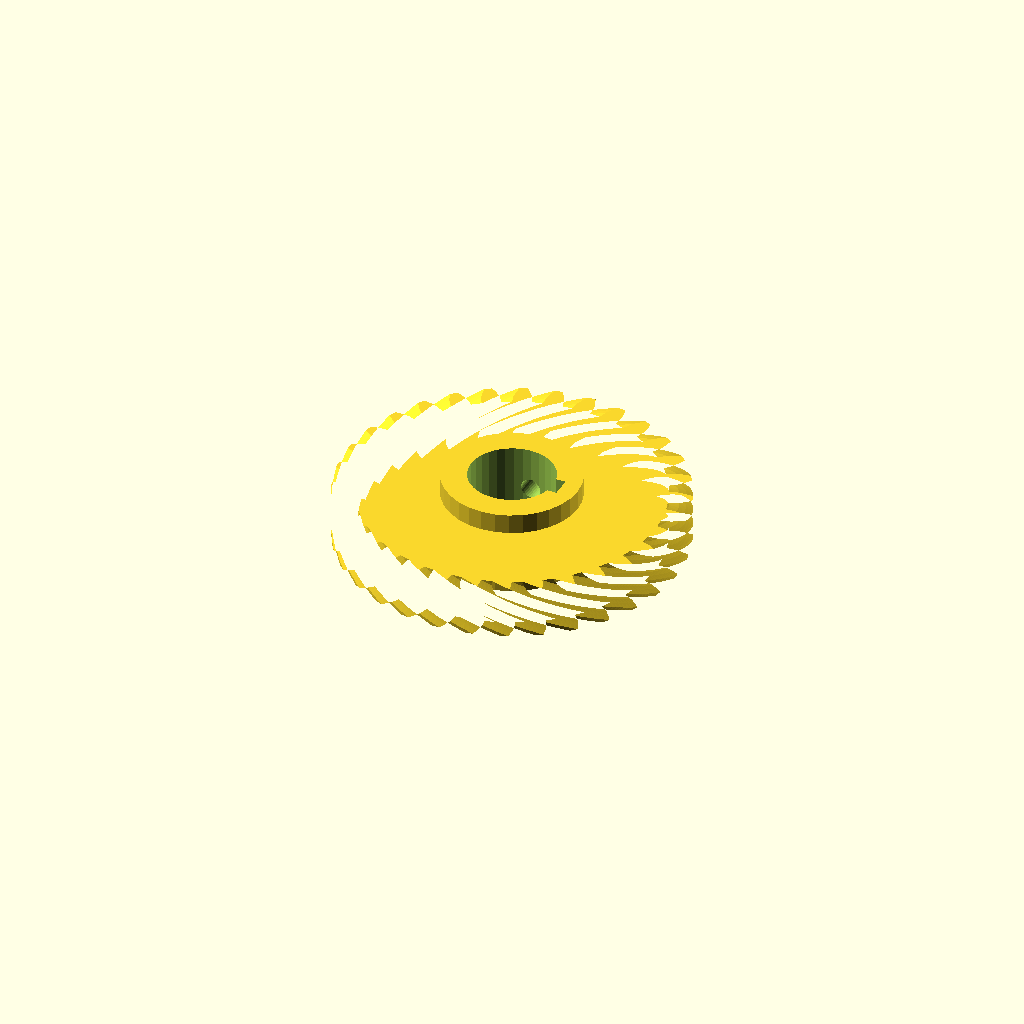
Cell 1 — every parameter at its default value.
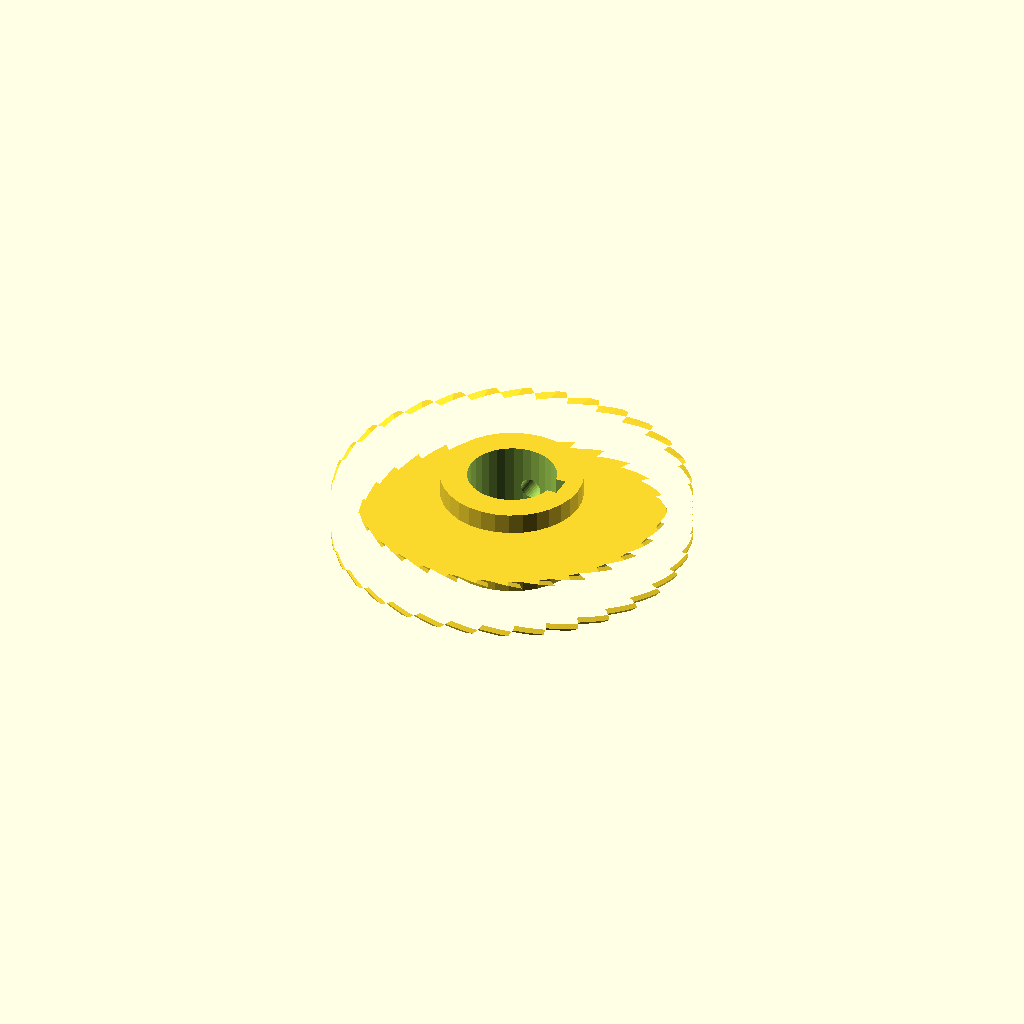
Cell 2: the same model with helix = 70.
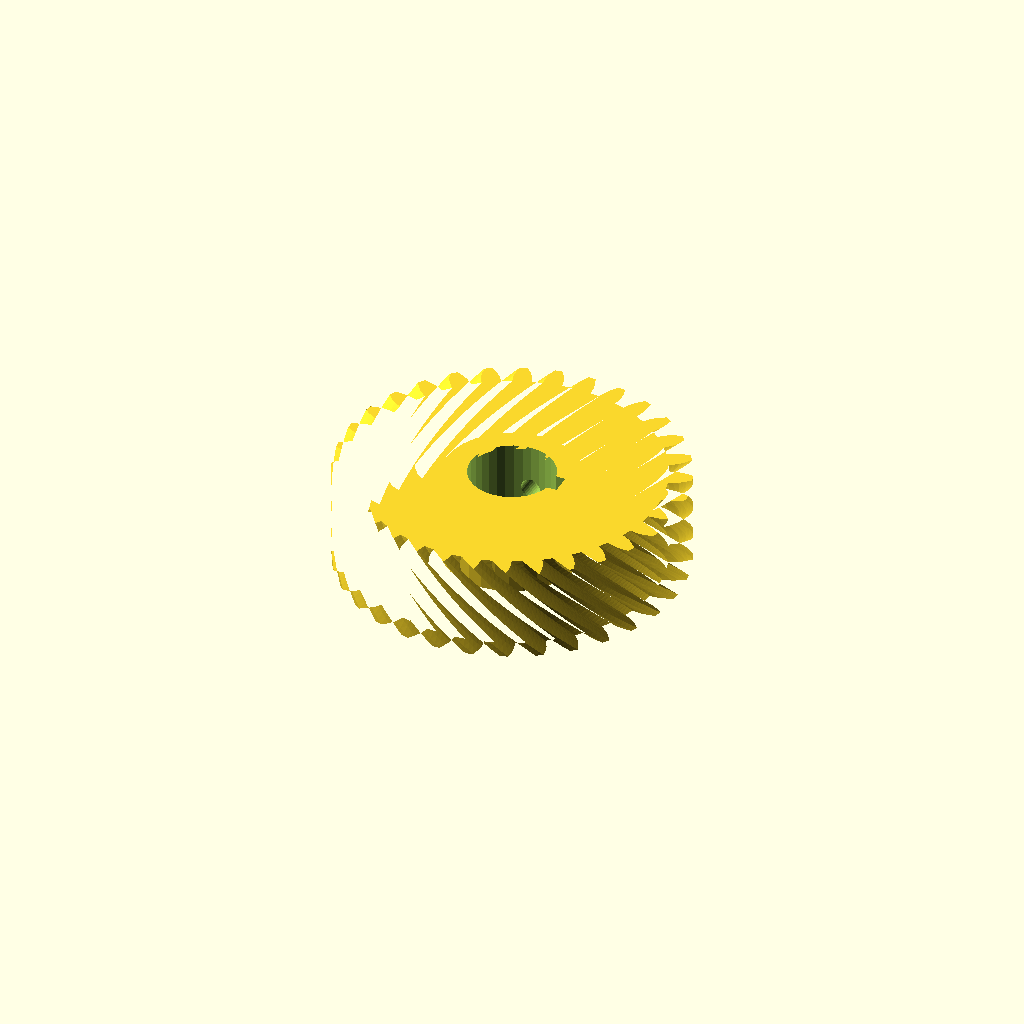
Cell 3: the same model with rim_w = 28.
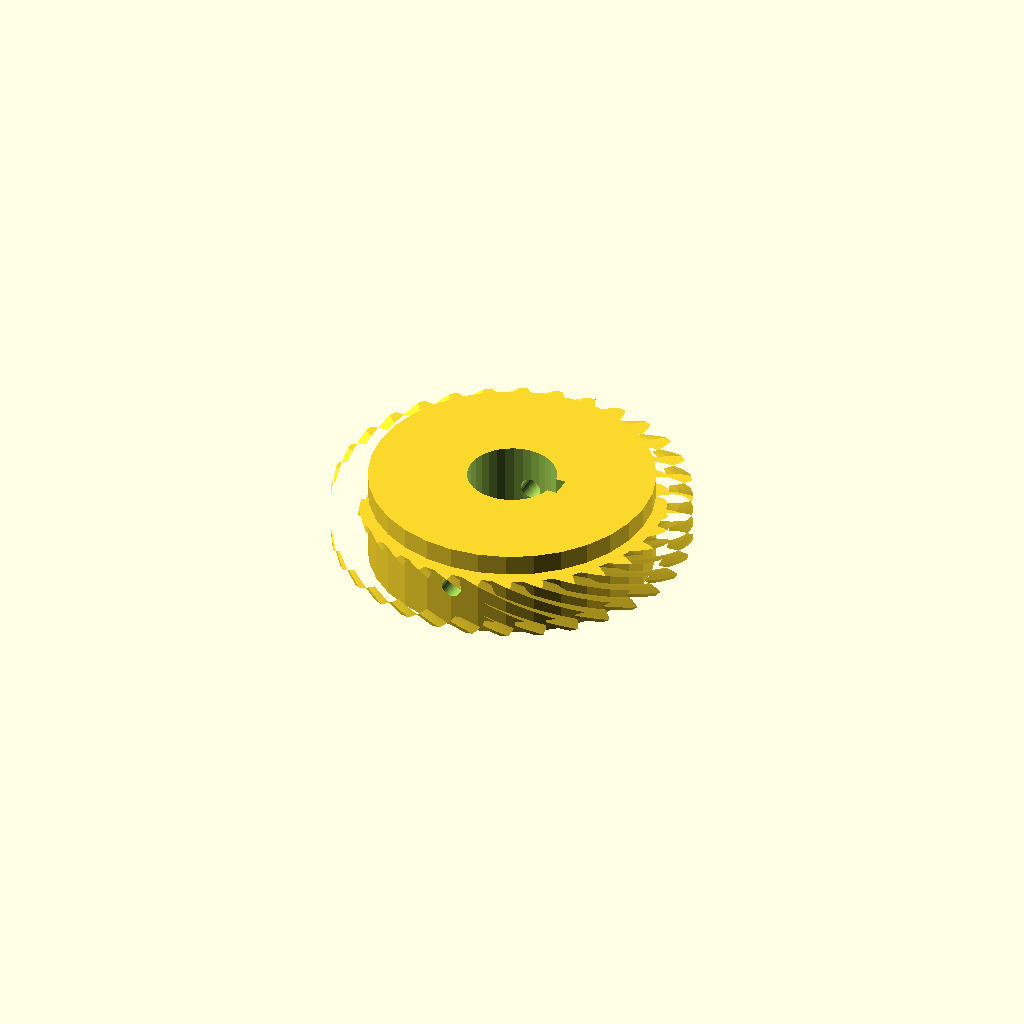
Cell 4 — hub_r set to 40.72, the other parameters unchanged.
All cells are drawn from one camera (rotation 55°, 0°, 25°, orthographic, colour scheme Cornfield), so only the parameter changes between them.
Source of the model, optional_data/data/gen3/wormwheels/part_0026.scad:
$fn = 32;

// ----------------------------------------------------------------------
// Worm wheel: z32 module 3, 35 degree helix, 26 mm hub
// ----------------------------------------------------------------------

// --- parameters (mm) ---
gear_module = 3;          // tooth module
teeth = 32;               // tooth count
helix = 35;               // helix angle of the rim
rim_w = 14;               // rim width
hub_r = 20.36;            // hub radius
hub_h = 26;               // hub height
bore_d = 25.4;            // hub bore
key_w = 6;                // keyway width
key_depth = 3;            // keyway depth
screw_d = 6;              // set screw thread

rim_profile = [[44.16, -2.828], [47.031, -2.607], [49.012, -1.986], [50.988, -1.115], [50.988, 1.115], [49.012, 1.986], [47.031, 2.607], [44.16, 2.828], [43.863, 5.841], [46.636, 6.619], [48.457, 7.614], [50.226, 8.854], [49.791, 11.04], [47.682, 11.509], [45.619, 11.732], [42.759, 11.389], [41.88, 14.286], [44.449, 15.59], [46.041, 16.921], [47.533, 18.483], [46.68, 20.542], [44.521, 20.591], [42.454, 20.406], [39.716, 19.512], [38.289, 22.182], [40.553, 23.962], [41.855, 25.578], [43.014, 27.401], [41.776, 29.254], [39.648, 28.881], [37.657, 28.297], [35.146, 26.885], [33.225, 29.226], [35.099, 31.413], [36.061, 33.252], [36.842, 35.266], [35.266, 36.842], [33.252, 36.061], [31.413, 35.099], [29.226, 33.225], [26.885, 35.146], [28.297, 37.657], [28.881, 39.648], [29.254, 41.776], [27.401, 43.014], [25.578, 41.855], [23.962, 40.553], [22.182, 38.289], [19.512, 39.716], [20.406, 42.454], [20.591, 44.521], [20.542, 46.68], [18.483, 47.533], [16.921, 46.041], [15.59, 44.449], [14.286, 41.88], [11.389, 42.759], [11.732, 45.619], [11.509, 47.682], [11.04, 49.791], [8.854, 50.226], [7.614, 48.457], [6.619, 46.636], [5.841, 43.863], [2.828, 44.16], [2.607, 47.031], [1.986, 49.012], [1.115, 50.988], [-1.115, 50.988], [-1.986, 49.012], [-2.607, 47.031], [-2.828, 44.16], [-5.841, 43.863], [-6.619, 46.636], [-7.614, 48.457], [-8.854, 50.226], [-11.04, 49.791], [-11.509, 47.682], [-11.732, 45.619], [-11.389, 42.759], [-14.286, 41.88], [-15.59, 44.449], [-16.921, 46.041], [-18.483, 47.533], [-20.542, 46.68], [-20.591, 44.521], [-20.406, 42.454], [-19.512, 39.716], [-22.182, 38.289], [-23.962, 40.553], [-25.578, 41.855], [-27.401, 43.014], [-29.254, 41.776], [-28.881, 39.648], [-28.297, 37.657], [-26.885, 35.146], [-29.226, 33.225], [-31.413, 35.099], [-33.252, 36.061], [-35.266, 36.842], [-36.842, 35.266], [-36.061, 33.252], [-35.099, 31.413], [-33.225, 29.226], [-35.146, 26.885], [-37.657, 28.297], [-39.648, 28.881], [-41.776, 29.254], [-43.014, 27.401], [-41.855, 25.578], [-40.553, 23.962], [-38.289, 22.182], [-39.716, 19.512], [-42.454, 20.406], [-44.521, 20.591], [-46.68, 20.542], [-47.533, 18.483], [-46.041, 16.921], [-44.449, 15.59], [-41.88, 14.286], [-42.759, 11.389], [-45.619, 11.732], [-47.682, 11.509], [-49.791, 11.04], [-50.226, 8.854], [-48.457, 7.614], [-46.636, 6.619], [-43.863, 5.841], [-44.16, 2.828], [-47.031, 2.607], [-49.012, 1.986], [-50.988, 1.115], [-50.988, -1.115], [-49.012, -1.986], [-47.031, -2.607], [-44.16, -2.828], [-43.863, -5.841], [-46.636, -6.619], [-48.457, -7.614], [-50.226, -8.854], [-49.791, -11.04], [-47.682, -11.509], [-45.619, -11.732], [-42.759, -11.389], [-41.88, -14.286], [-44.449, -15.59], [-46.041, -16.921], [-47.533, -18.483], [-46.68, -20.542], [-44.521, -20.591], [-42.454, -20.406], [-39.716, -19.512], [-38.289, -22.182], [-40.553, -23.962], [-41.855, -25.578], [-43.014, -27.401], [-41.776, -29.254], [-39.648, -28.881], [-37.657, -28.297], [-35.146, -26.885], [-33.225, -29.226], [-35.099, -31.413], [-36.061, -33.252], [-36.842, -35.266], [-35.266, -36.842], [-33.252, -36.061], [-31.413, -35.099], [-29.226, -33.225], [-26.885, -35.146], [-28.297, -37.657], [-28.881, -39.648], [-29.254, -41.776], [-27.401, -43.014], [-25.578, -41.855], [-23.962, -40.553], [-22.182, -38.289], [-19.512, -39.716], [-20.406, -42.454], [-20.591, -44.521], [-20.542, -46.68], [-18.483, -47.533], [-16.921, -46.041], [-15.59, -44.449], [-14.286, -41.88], [-11.389, -42.759], [-11.732, -45.619], [-11.509, -47.682], [-11.04, -49.791], [-8.854, -50.226], [-7.614, -48.457], [-6.619, -46.636], [-5.841, -43.863], [-2.828, -44.16], [-2.607, -47.031], [-1.986, -49.012], [-1.115, -50.988], [1.115, -50.988], [1.986, -49.012], [2.607, -47.031], [2.828, -44.16], [5.841, -43.863], [6.619, -46.636], [7.614, -48.457], [8.854, -50.226], [11.04, -49.791], [11.509, -47.682], [11.732, -45.619], [11.389, -42.759], [14.286, -41.88], [15.59, -44.449], [16.921, -46.041], [18.483, -47.533], [20.542, -46.68], [20.591, -44.521], [20.406, -42.454], [19.512, -39.716], [22.182, -38.289], [23.962, -40.553], [25.578, -41.855], [27.401, -43.014], [29.254, -41.776], [28.881, -39.648], [28.297, -37.657], [26.885, -35.146], [29.226, -33.225], [31.413, -35.099], [33.252, -36.061], [35.266, -36.842], [36.842, -35.266], [36.061, -33.252], [35.099, -31.413], [33.225, -29.226], [35.146, -26.885], [37.657, -28.297], [39.648, -28.881], [41.776, -29.254], [43.014, -27.401], [41.855, -25.578], [40.553, -23.962], [38.289, -22.182], [39.716, -19.512], [42.454, -20.406], [44.521, -20.591], [46.68, -20.542], [47.533, -18.483], [46.041, -16.921], [44.449, -15.59], [41.88, -14.286], [42.759, -11.389], [45.619, -11.732], [47.682, -11.509], [49.791, -11.04], [50.226, -8.854], [48.457, -7.614], [46.636, -6.619], [43.863, -5.841]];

difference() {
  union() {
    /* rim, twisted to stand in for the helical worm teeth */
    translate([0, 0, (hub_h - rim_w) / 2]) linear_extrude(height = rim_w, twist = helix, slices = 24) polygon(rim_profile);
    /* hub */
    cylinder(h = hub_h, d = 2 * hub_r);
  }
  /* bore */
  translate([0, 0, -2.5]) cylinder(h = hub_h + 5, d = bore_d);
  /* keyway, milled through the whole hub */
  translate([bore_d / 2 - key_depth, -key_w / 2, -2.5]) cube([key_depth + 2.5, key_w, hub_h + 5]);
  /* set screw hole straight through the hub wall */
  translate([0, -hub_r - 2.5, hub_h / 2]) rotate([-90, 0, 0]) cylinder(h = 2 * hub_r + 5, d = screw_d);
}
Customizer parameters (derived from the source; name, type, default, range or options):
gear_module: number, default 3
teeth: number, default 32
helix: number, default 35
rim_w: number, default 14
hub_r: number, default 20.36
hub_h: number, default 26
bore_d: number, default 25.4
key_w: number, default 6
key_depth: number, default 3
screw_d: number, default 6
